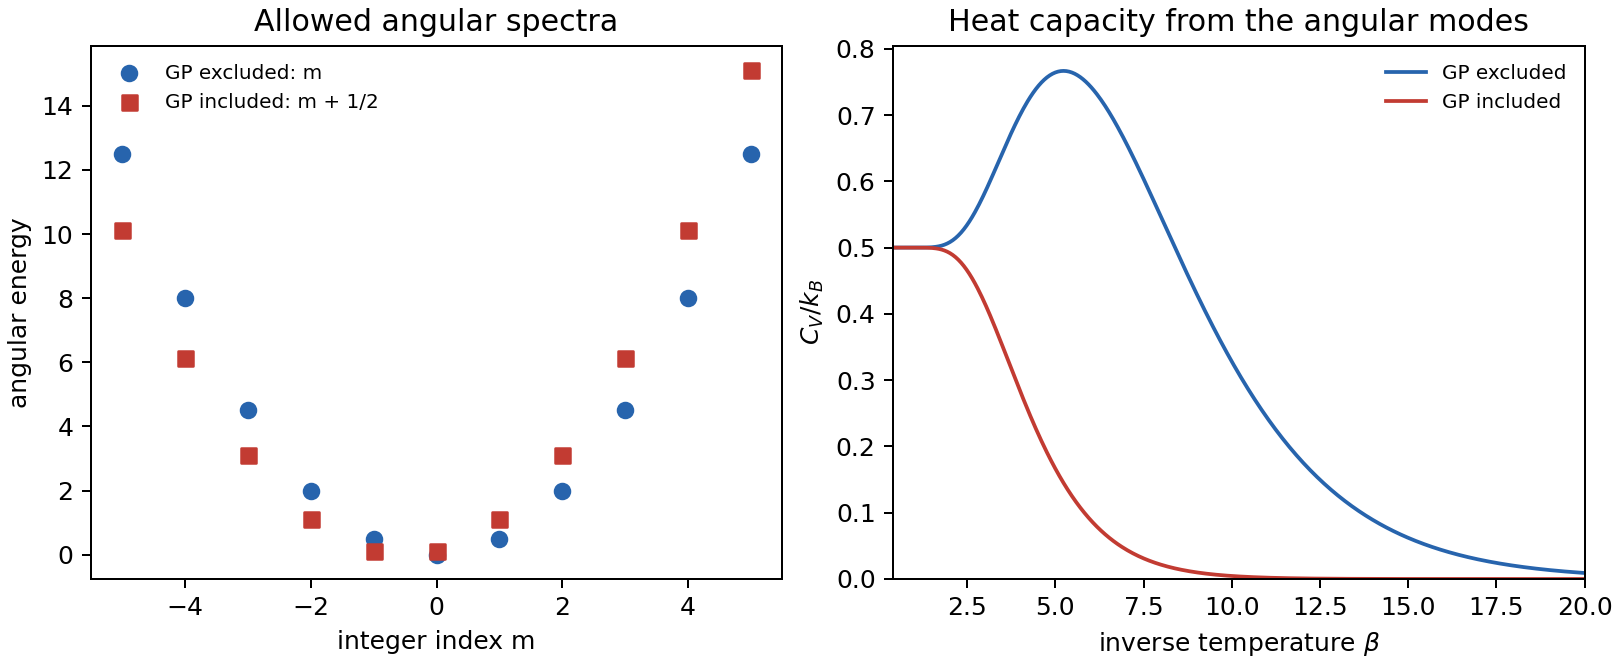

The file beside this chart, header and first rows:
beta, E_no_GP, Cv_no_GP_over_kB, E_GP, Cv_GP_over_kB
4.000000000000000222e-01, 1.249999999999911626e+00, 4.999999999988219979e-01, 1.249999999999473088e+00, 4.999999999935104134e-01
4.392785571142284740e-01, 1.138229927007296194e+00, 4.999999999999460987e-01, 1.138229927007273767e+00, 4.999999999996196376e-01
4.785571142284569257e-01, 1.044807370184254403e+00, 5.000000000000015543e-01, 1.044807370184253514e+00, 4.999999999999741873e-01
5.178356713426853775e-01, 9.655572755417914932e-01, 5.000000000000766054e-01, 9.655572755417997088e-01, 4.999999999999219513e-01
5.571142284569138292e-01, 8.974820143884371104e-01, 5.000000000009705570e-01, 8.974820143885412493e-01, 4.999999999990293875e-01
5.963927855711422810e-01, 8.383736559135096522e-01, 5.000000000086979313e-01, 8.383736559144473466e-01, 4.999999999913017912e-01
6.356713426853708437e-01, 7.865699873864682168e-01, 5.000000000589337468e-01, 7.865699873928503338e-01, 4.999999999410661977e-01
6.749498997995992955e-01, 7.407957244483124315e-01, 5.000000003171375385e-01, 7.407957244828038412e-01, 4.999999996828625726e-01
7.142284569138277472e-01, 7.000561166458628692e-01, 5.000000014084718947e-01, 7.000561167997038092e-01, 4.999999985915278833e-01
7.535070140280561990e-01, 6.635638294953490890e-01, 5.000000053217001916e-01, 6.635638300791186772e-01, 4.999999946782995308e-01
7.927855711422846507e-01, 6.306875622296588269e-01, 5.000000175271116509e-01, 6.306875641606340954e-01, 4.999999824728882380e-01
8.320641282565131025e-01, 6.009152187407411638e-01, 5.000000513191336093e-01, 6.009152244191815484e-01, 4.999999486808661131e-01
8.713426853707415543e-01, 5.738270393747002540e-01, 5.000001357553890413e-01, 5.738270544615463598e-01, 4.999998642446109587e-01
9.106212424849700060e-01, 5.490756858752254832e-01, 5.000003287969514432e-01, 5.490757225754786530e-01, 4.999996712030475576e-01
9.498997995991984578e-01, 5.263712666900774995e-01, 5.000007372456970467e-01, 5.263713493436779078e-01, 4.999992627542970691e-01
9.891783567134269095e-01, 5.054699292320984361e-01, 5.000015447564432058e-01, 5.054701031828130464e-01, 4.999984552435283724e-01
1.028456913827655361e+00, 4.861650653155934476e-01, 5.000030485777570144e-01, 4.861654101325780797e-01, 4.999969514221236921e-01
1.067735470941883813e+00, 4.682804567120308348e-01, 5.000057048212023236e-01, 4.682811048495428285e-01, 4.999942951783447054e-01
1.107014028056112265e+00, 4.516648788704752948e-01, 5.000101811000896568e-01, 4.516660407530279087e-01, 4.999898188983488145e-01
1.146292585170340717e+00, 4.361878130323191827e-01, 5.000174144593317882e-01, 4.361898093454357750e-01, 4.999825855357353799e-01
1.185571142284569168e+00, 4.217360097487873882e-01, 5.000286717680791915e-01, 4.217393114145487343e-01, 4.999713282175189399e-01
1.224849699398797620e+00, 4.082107128116732597e-01, 5.000456092600835678e-01, 4.082159887600652071e-01, 4.999543907007471533e-01
1.264128256513026072e+00, 3.955254001454302504e-01, 5.000703277295124316e-01, 3.955335725903105781e-01, 4.999296721705928648e-01
1.303406813627254524e+00, 3.836039328406319338e-01, 5.001054200215347967e-01, 3.836162393676074145e-01, 4.998945797381599832e-01
1.342685370741483197e+00, 3.723790290067559017e-01, 5.001540078585872129e-01, 3.723970904111257862e-01, 4.998459915933156084e-01
1.381963927855711649e+00, 3.617909980808802217e-01, 5.002197656505416035e-01, 3.618168905826427695e-01, 4.997802331587122282e-01
1.421242484969940101e+00, 3.517866854558039380e-01, 5.003069296738200666e-01, 3.518230156833584976e-01, 4.996930678520633551e-01
1.460521042084168553e+00, 3.423185880606138265e-01, 5.004202917945456131e-01, 3.423685690447270669e-01, 4.995797032709846652e-01
1.499799599198397004e+00, 3.333441097468338166e-01, 5.005651776861111957e-01, 3.334116361035677767e-01, 4.994348128363814143e-01
1.539078156312625456e+00, 3.248249316576453105e-01, 5.007474101980404768e-01, 3.249146521586854242e-01, 4.992525722207198369e-01
1.578356713426853908e+00, 3.167264776609852173e-01, 5.009732591324242978e-01, 3.168438634827902556e-01, 4.990267092849600683e-01
1.617635270541082360e+00, 3.090174587574013865e-01, 5.012493791543017885e-01, 3.091688658542454116e-01, 4.987505657750936905e-01
1.656913827655310811e+00, 3.016694833870833814e-01, 5.015827378946865478e-01, 3.018622076331964332e-01, 4.984171686946698987e-01
1.696192384769539263e+00, 2.946567229483802453e-01, 5.019805365026376309e-01, 2.948990469264866077e-01, 4.980193090706585557e-01
1.735470941883767715e+00, 2.879556237452582379e-01, 5.024501249771844424e-01, 2.882568543090416879e-01, 4.975496257552904922e-01
1.774749498997996167e+00, 2.815446581112119318e-01, 5.029989145779246718e-01, 2.819151541051643228e-01, 4.970006919394447942e-01
1.814028056112224618e+00, 2.754041086937424332e-01, 5.036342894944857429e-01, 2.758552984648996453e-01, 4.963651021740330127e-01
1.853306613226453070e+00, 2.695158808889664415e-01, 5.043635197703407735e-01, 2.700602694626572653e-01, 4.956355578840968557e-01
1.892585170340681522e+00, 2.638633392380164144e-01, 5.051936772455842828e-01, 2.645145052474813241e-01, 4.948049495960313848e-01
1.931863727454909974e+00, 2.584311642726013769e-01, 5.061315560242609646e-01, 2.592037469256865401e-01, 4.938664343632861442e-01
1.971142284569138425e+00, 2.532052268551471808e-01, 5.071835987003264767e-01, 2.541149033875079177e-01, 4.928135071541937529e-01
2.010420841683366877e+00, 2.481724775218213941e-01, 5.083558293051966270e-01, 2.492359317239688787e-01, 4.916400652441251795e-01
2.049699398797595329e+00, 2.433208487221976413e-01, 5.096537936792560064e-01, 2.445557312373395908e-01, 4.903404649225190925e-01
2.088977955911823781e+00, 2.386391681713954938e-01, 5.110825077270889638e-01, 2.400640493433785494e-01, 4.889095700757140617e-01
2.128256513026052232e+00, 2.341170818004815746e-01, 5.126464137967663426e-01, 2.357513979080013145e-01, 4.873427924334861050e-01
2.167535070140280684e+00, 2.297449850177714359e-01, 5.143493452302860813e-01, 2.316089787646480325e-01, 4.856361234674089755e-01
2.206813627254509136e+00, 2.255139611847488401e-01, 5.161944989666723549e-01, 2.276286173290493764e-01, 4.837861581009486045e-01
2.246092184368737588e+00, 2.214157263715716972e-01, 5.181844159413463435e-01, 2.238027033714431735e-01, 4.817901105343523893e-01
2.285370741482966039e+00, 2.174425795934515904e-01, 5.203209689142019867e-01, 2.201241381274640085e-01, 4.796458226026628080e-01
2.324649298597194491e+00, 2.135873578445896814e-01, 5.226053572726810925e-01, 2.165862870318782385e-01, 4.773517651742140155e-01
2.363927855711422943e+00, 2.098433953441623534e-01, 5.250381082928656795e-01, 2.131829374472353211e-01, 4.749070331618562291e-01
2.403206412825651395e+00, 2.062044864918387566e-01, 5.276190842986951957e-01, 2.099082608349364110e-01, 4.723113347624004477e-01
2.442484969939879846e+00, 2.026648521007926307e-01, 5.303474951343030153e-01, 2.067567788812595397e-01, 4.695649755639860201e-01
2.481763527054108298e+00, 1.992191085360776603e-01, 5.332219153545365575e-01, 2.037233331472212972e-01, 4.666688381689543252e-01
2.521042084168336750e+00, 1.958622394371966058e-01, 5.362403055414872721e-01, 2.008030578601776028e-01, 4.636243579739469101e-01
2.560320641282565202e+00, 1.925895697470774715e-01, 5.394000371679589234e-01, 1.979913555078965381e-01, 4.604334957318271804e-01
2.599599198396793653e+00, 1.893967418066313524e-01, 5.426979204500985698e-01, 1.952838749334029345e-01, 4.570987074939444894e-01
2.638877755511022105e+00, 1.862796933055843041e-01, 5.461302346589779200e-01, 1.926764916619536638e-01, 4.536229124982835703e-01
2.678156312625250557e+00, 1.832346369071736203e-01, 5.496927603930609196e-01, 1.901652902206944773e-01, 4.500094595310467627e-01
2.717434869739479009e+00, 1.802580413872784948e-01, 5.533808133487425618e-01, 1.877465482373922856e-01, 4.462620922477964491e-01
... 440 more rows
